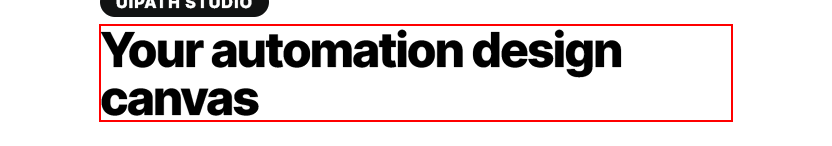
Workflow: blankprocess

Step 1: get-text from the heading in window 'Advanced Automation Software, RPA Tools - Studio | UiPath' (firefox.exe)

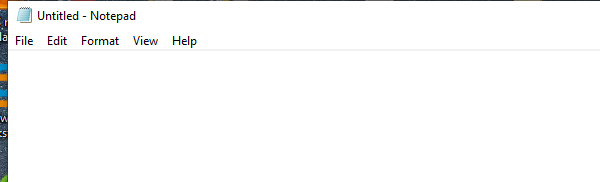
Step 2: Open Application 'notepad.exe *untitled' on the element in window 'Untitled - Notepad' (notepad.exe)

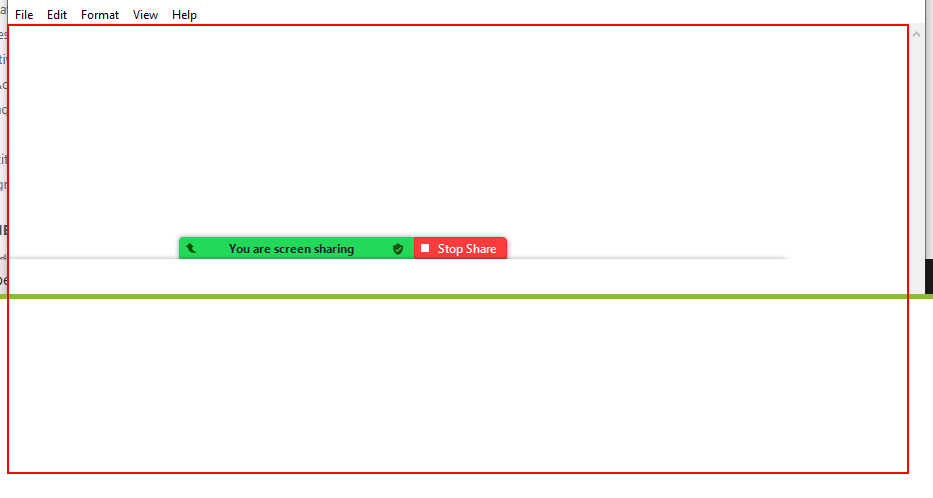
Step 3: type [GetVariable] into the editable text 'Text Editor'